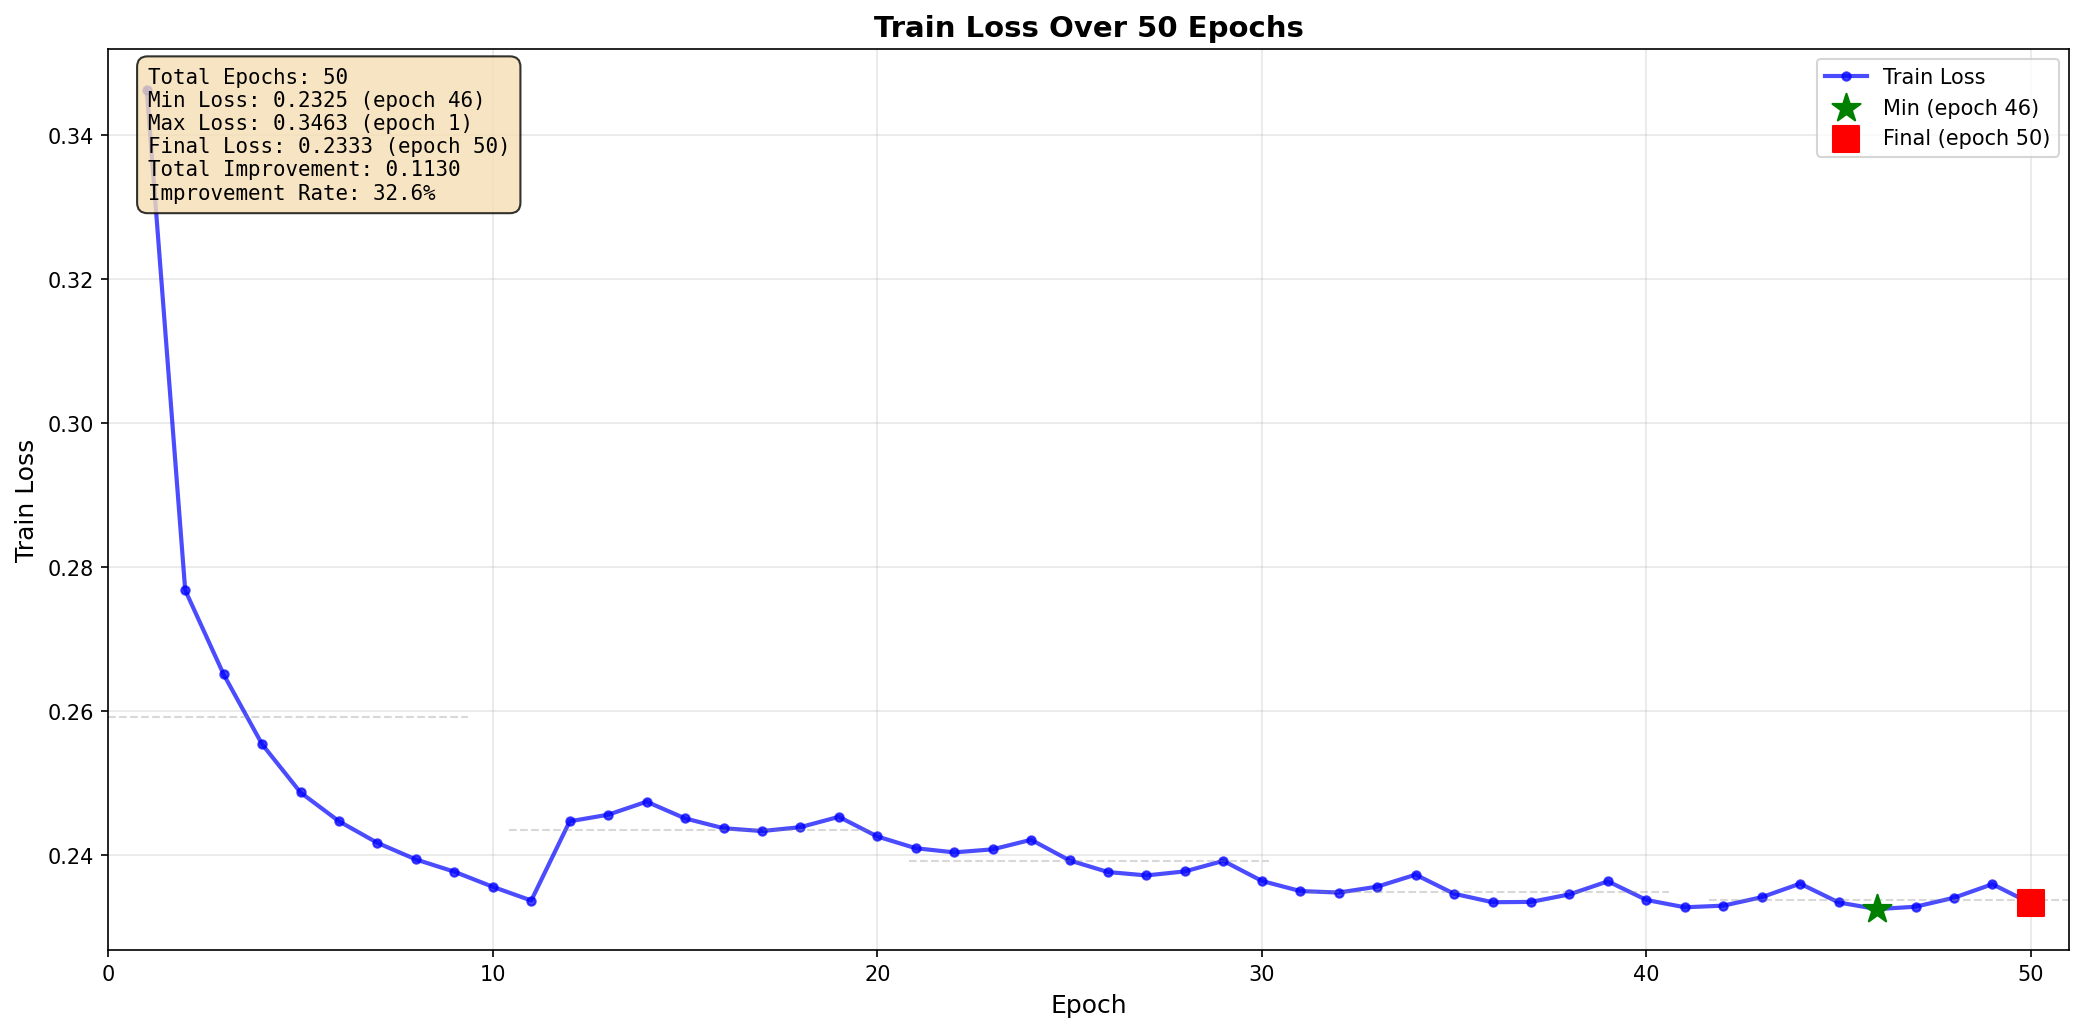

The file beside this chart, header and first rows:
epoch, train_loss
1, 0.3463
2, 0.2768
3, 0.2651
4, 0.2554
5, 0.2487
6, 0.2447
7, 0.2417
8, 0.2394
9, 0.2377
10, 0.2356
11, 0.2337
12, 0.2447
13, 0.2456
14, 0.2474
15, 0.2451
16, 0.2437
17, 0.2433
18, 0.2439
19, 0.2453
20, 0.2426
21, 0.241
22, 0.2404
23, 0.2408
24, 0.2421
25, 0.2393
26, 0.2377
27, 0.2372
28, 0.2377
29, 0.2392
30, 0.2364
31, 0.235
32, 0.2348
33, 0.2356
34, 0.2373
35, 0.2346
36, 0.2335
37, 0.2335
38, 0.2345
39, 0.2364
40, 0.2338
41, 0.2328
42, 0.233
43, 0.2342
44, 0.236
45, 0.2334
46, 0.2325
47, 0.2328
48, 0.2341
49, 0.236
50, 0.2333
